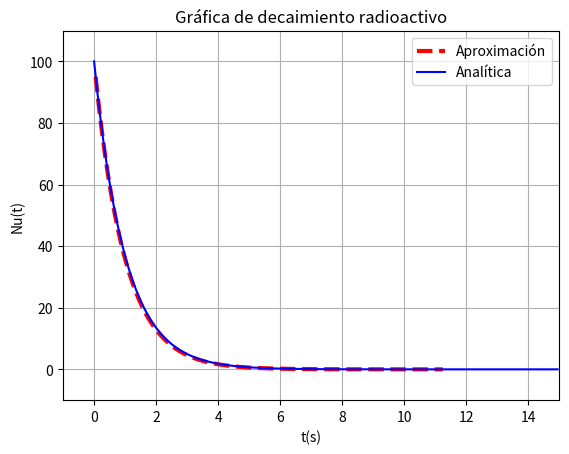

Here is the Python script that generated this plot:
import matplotlib.pyplot as plt
import numpy as np

Nu = 100.0
t = 0
tao = 1.0
delta = 0.05
Ni = []
ti = []

while Nu > 0.001:
    Nu = Nu*(1.0 - (delta/tao))
    t += delta
    Ni.append(Nu)
    ti.append(t)

ti2 = np.arange(0.0, 15.0, 0.05)
plt.title("Gráfica de decaimiento radioactivo")
plt.plot(ti, Ni, '--r', linewidth = 3, label="Aproximación")
plt.plot(ti2, 100*np.exp(-ti2), 'b', label="Analítica")
plt.ylabel("Nu(t)")
plt.xlim([-1,15])
plt.xlabel("t(s)")
plt.ylim([-10, 110])
plt.legend(loc="upper right")
plt.grid()
plt.show()